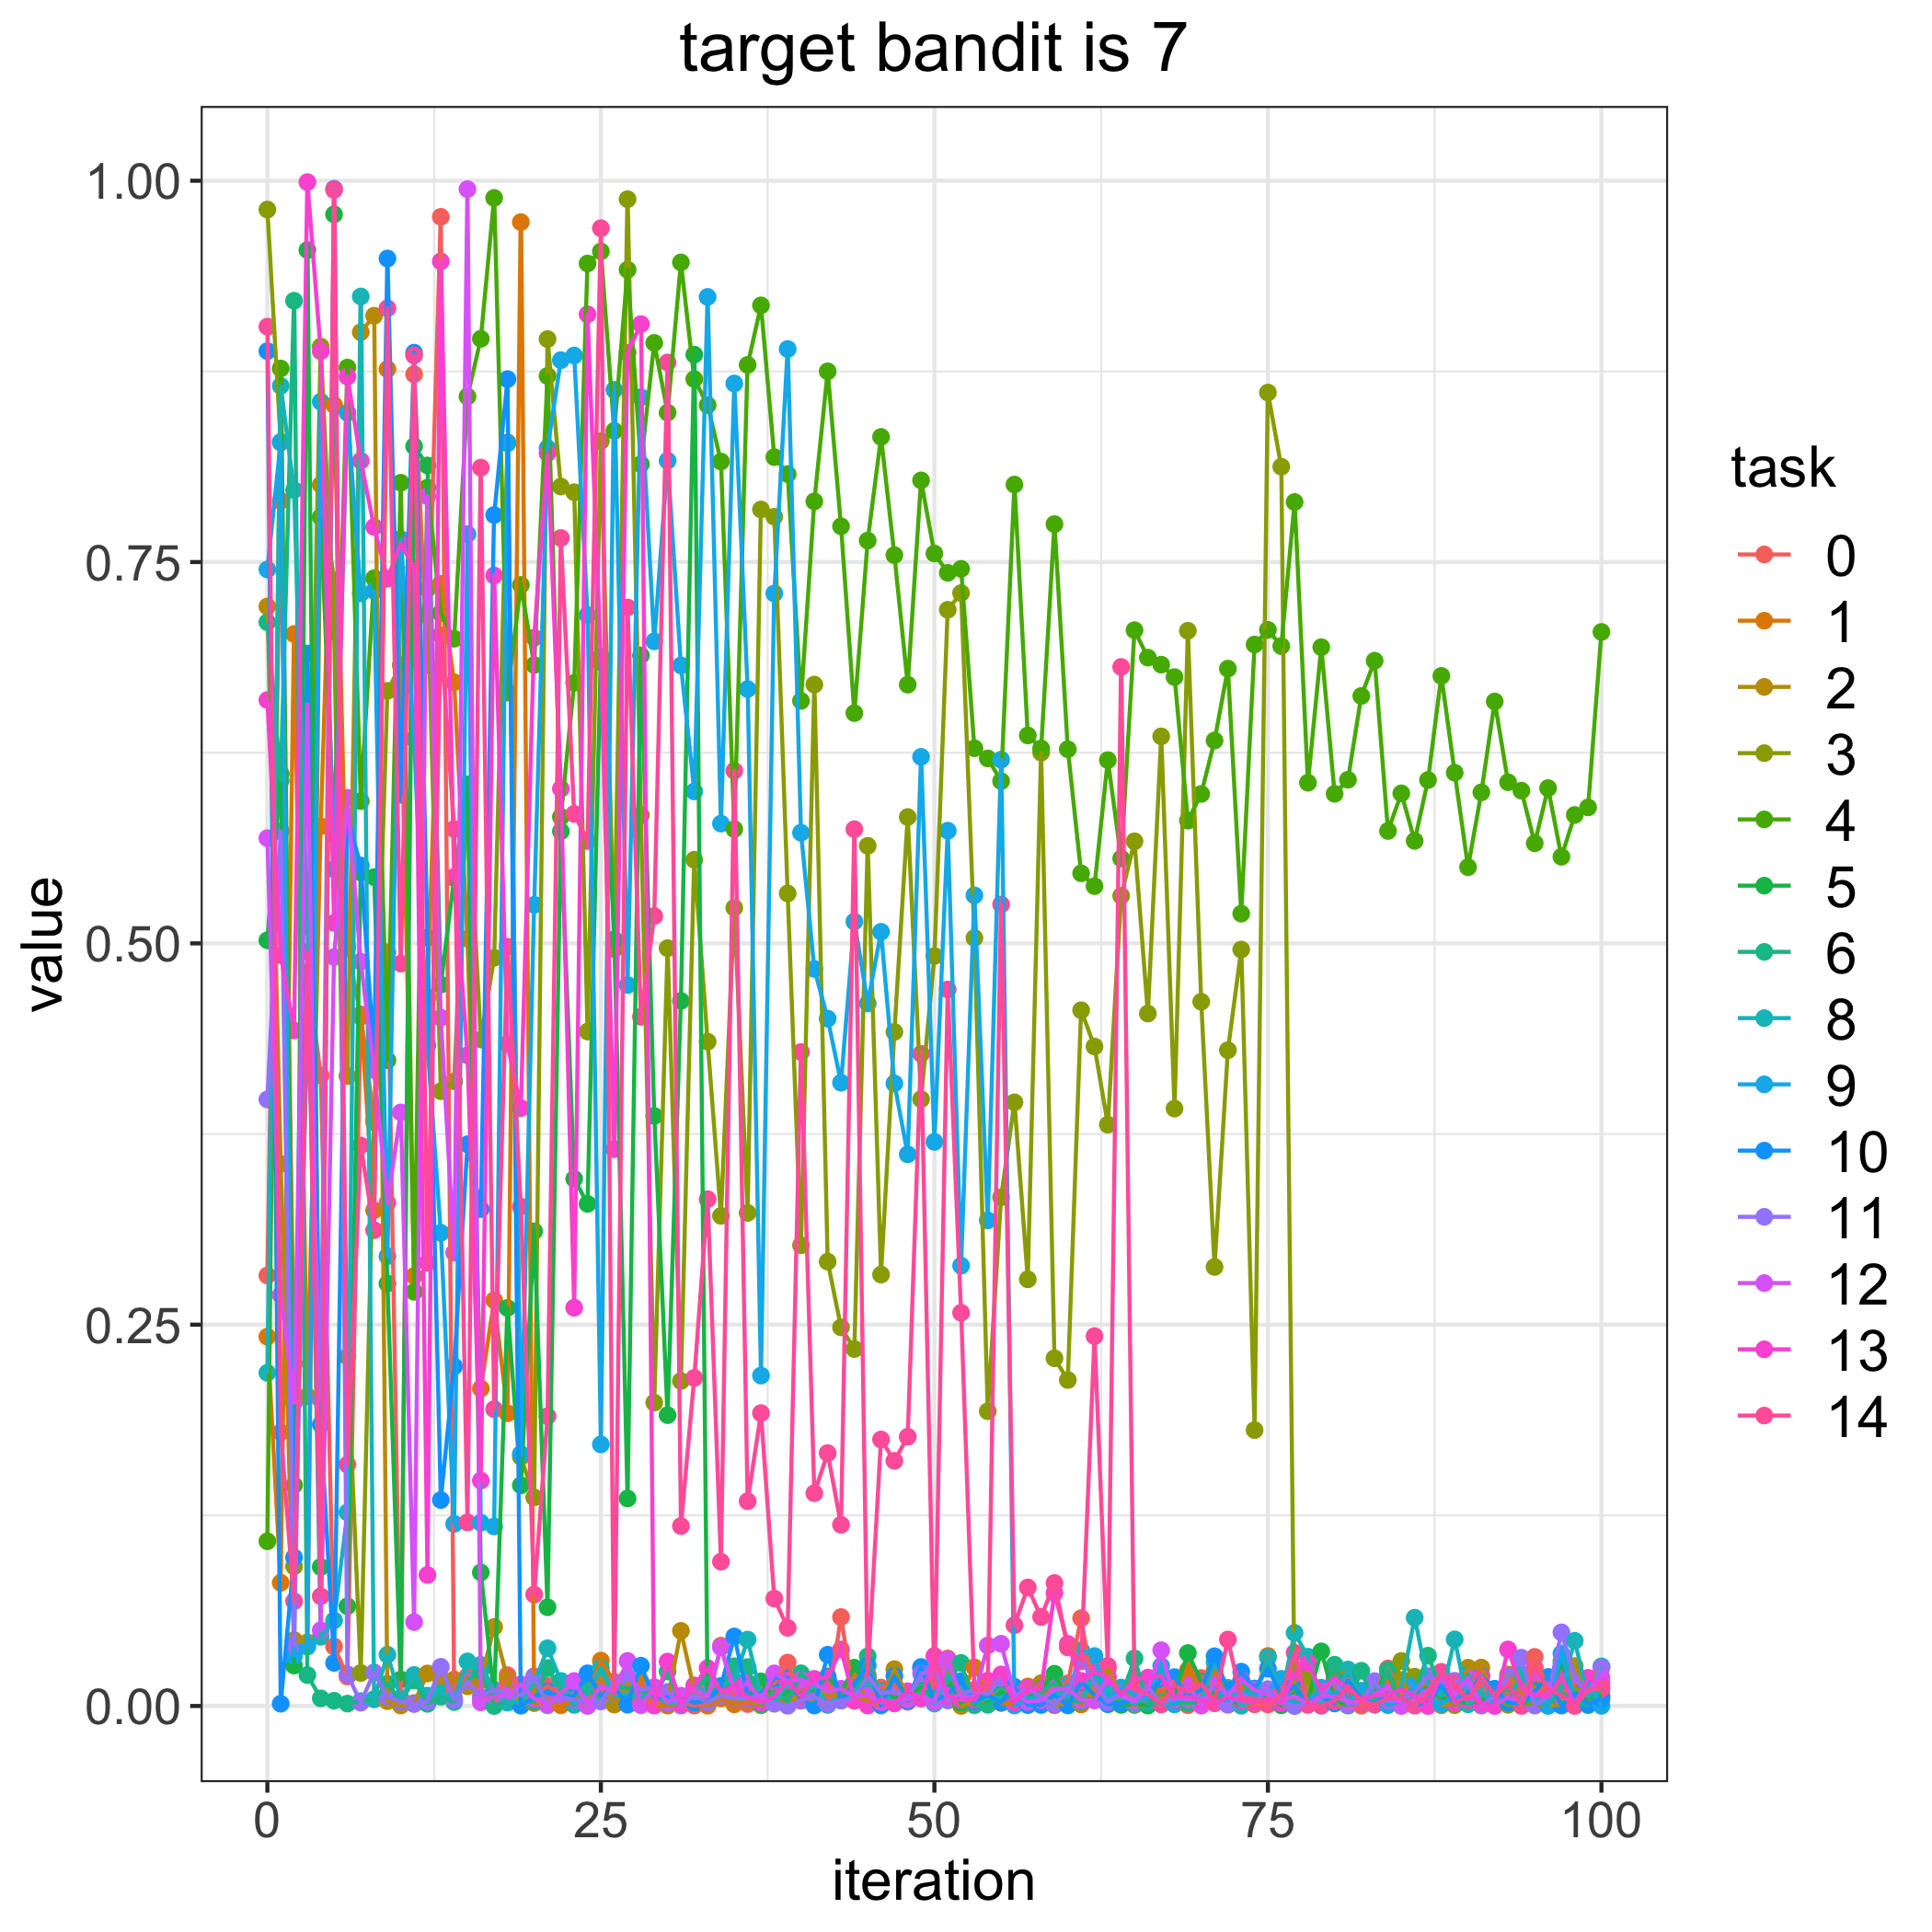

Values plotted in this chart, from the file beside it:
, 0.0, 1.0, 2.0, 3.0, 4.0, 5.0, 6.0, 8.0, 9.0, 10.0, 11.0, 12.0, 13.0, 14.0
0, 0.2823, 0.2421, 0.7209, 0.9811, 0.108, 0.502, 0.7105, 0.2184, 0.7451, 0.8883, 0.3977, 0.569, 0.6595, 0.9043
1, 0.7901, 0.08076, 0.3553, 0.8284, 0.8769, 0.6111, 0.6066, 0.8655, 0.8288, 0.00149, 0.5735, 0.2695, 0.4922, 0.1795
2, 0.2244, 0.7028, 0.04324, 0.09151, 0.1448, 0.02651, 0.9213, 0.7972, 0.03294, 0.09741, 0.03977, 0.1988, 0.4429, 0.06865
3, 0.4804, 0.203, 0.04167, 0.4809, 0.4361, 0.9546, 0.02029, 0.511, 0.03896, 0.69, 0.4693, 0.6567, 0.9991, 0.4946
4, 0.4134, 0.5768, 0.8007, 0.8913, 0.7795, 0.09117, 0.005006, 0.04537, 0.8551, 0.1846, 0.2008, 0.0497, 0.8882, 0.07194
5, 0.03901, 0.853, 0.7381, 0.7043, 0.5709, 0.978, 0.003441, 0.05609, 0.5485, 0.02824, 0.9948, 0.491, 0.5135, 0.994
6, 0.01936, 0.4978, 0.413, 0.2291, 0.8775, 0.06542, 0.001562, 0.1269, 0.8479, 0.5827, 0.0208, 0.5954, 0.8716, 0.1583
7, 0.4534, 0.4518, 0.9007, 0.02163, 0.5933, 0.5464, 0.003202, 0.9241, 0.7295, 0.551, 0.002221, 0.488, 0.8164, 0.3675
8, 0.3826, 0.325, 0.9115, 0.3842, 0.7394, 0.5434, 0.004471, 0.004481, 0.7312, 0.4272, 0.02198, 0.4169, 0.773, 0.312
9, 0.4942, 0.8765, 0.003114, 0.6655, 0.4233, 0.2769, 0.01458, 0.03361, 0.2949, 0.949, 0.005954, 0.3299, 0.7391, 0.9164
10, 0.002669, 0.6655, 0.000272, 0.6824, 0.802, 0.01737, 0.003502, 0.004902, 0.7651, 0.5974, 0.002742, 0.3892, 0.762, 0.4867
11, 0.8731, 0.2819, 0.001942, 0.6875, 0.2716, 0.8259, 0.01671, 0.02035, 0.634, 0.8873, 0.001276, 0.05501, 0.7465, 0.8855
12, 0.6824, 0.4646, 0.02131, 0.7326, 0.7988, 0.8133, 0.001412, 0.006779, 0.4331, 0.5038, 0.002909, 0.7931, 0.08589, 0.2905
13, 0.9763, 0.7358, 0.01822, 0.4031, 0.7165, 0.4729, 0.006075, 0.008499, 0.3102, 0.135, 0.02568, 0.4513, 0.9472, 0.7021
14, 0.0109, 0.6712, 0.01741, 0.4095, 0.6997, 0.5428, 0.002562, 0.005022, 0.1193, 0.2227, 0.00398, 0.2972, 0.5436, 0.575
15, 0.01949, 0.5031, 0.01288, 0.6043, 0.8585, 0.6043, 0.01689, 0.02927, 0.7683, 0.3683, 0.01607, 0.9945, 0.4266, 0.1204
16, 0.00571, 0.2081, 0.01677, 0.437, 0.8964, 0.08757, 0.02287, 0.02697, 0.1202, 0.3258, 0.005906, 0.00238, 0.1478, 0.8119
17, 0.003374, 0.266, 0.05177, 0.4906, 0.9887, 0.006185, 1.3683150190071342e-05, 0.01001, 0.1177, 0.7809, 0.01079, 0.006492, 0.7412, 0.1946
18, 0.02021, 0.1919, 0.01727, 0.8285, 0.6644, 0.261, 0.002707, 0.002194, 0.8278, 0.8699, 0.007287, 0.006651, 0.4341, 0.4978
19, 0.0133, 0.9729, 0.0004398, 0.1633, 0.735, 0.1447, 0.002287, 0.002526, 0.1652, 0.0001957, 0.00705, 0.01419, 0.392, 0.3274
20, 0.007165, 0.001883, 0.01635, 0.1367, 0.6825, 0.3112, 0.002876, 0.01474, 0.5253, 0.00614, 0.01953, 0.004811, 0.7004, 0.07306
21, 0.01317, 0.002241, 0.003432, 0.8962, 0.872, 0.06474, 0.02478, 0.03786, 0.8247, 0.009548, 0.000495, 0.001274, 0.8214, 0.19
22, 0.007446, 0.000442, 0.005904, 0.7995, 0.5829, 0.5734, 0.01063, 0.01643, 0.8824, 0.005677, 0.006077, 0.008255, 0.6014, 0.7658
23, 0.003111, 0.003142, 0.007308, 0.7958, 0.6709, 0.3456, 0.0007496, 0.00136, 0.8854, 0.00653, 0.0039, 0.01638, 0.2611, 0.5849
24, 0.003506, 0.008054, 0.0001257, 0.4422, 0.9458, 0.3292, 0.01113, 0.008737, 0.7152, 0.02142, 0.003151, 0.0001494, 0.9124, 0.5671
25, 0.009272, 0.02974, 0.01829, 0.8293, 0.9537, 0.6879, 0.004217, 0.02502, 0.1715, 0.006769, 0.002975, 0.01353, 0.6843, 0.9689
26, 0.00861, 0.01588, 0.0009129, 0.4962, 0.836, 0.5026, 0.01343, 0.006697, 0.8629, 0.01228, 0.01495, 0.009114, 0.3651, 0.00804
27, 0.009695, 0.01071, 0.01461, 0.9879, 0.9416, 0.1361, 0.01168, 0.007864, 0.4727, 0.000851, 0.01907, 0.02953, 0.8872, 0.7202
28, 0.003119, 0.01548, 0.005213, 0.584, 0.8141, 0.6888, 0.01006, 0.005838, 0.8581, 0.02643, 0.01066, 0.000541, 0.906, 0.4519
29, 0.00267, 0.0005282, 0.00979, 0.1989, 0.8937, 0.3868, 0.005693, 0.006495, 0.698, 0.005402, 0.01232, 0.01169, 0.0002775, 0.5179
30, 0.002704, 0.0002535, 0.003622, 0.4968, 0.848, 0.1907, 0.02262, 0.001969, 0.8165, 0.005705, 0.009241, 0.002505, 0.0291, 0.8809
31, 0.002648, 0.002012, 0.04925, 0.2131, 0.9465, 0.4623, 0.001699, 0.00256, 0.6822, 0.005695, 0.0002621, 0.00672, 0.00129, 0.118
32, 0.000261, 0.009224, 0.01021, 0.5548, 0.8699, 0.886, 0.01239, 0.01176, 0.5996, 0.002109, 0.00713, 0.01077, 0.01351, 0.2151
33, 0.001438, 0.0001696, 0.004686, 0.4355, 0.8529, 0.003449, 0.01807, 0.007582, 0.9238, 0.003837, 0.002317, 0.005896, 0.02481, 0.3323
34, 0.03955, 0.004908, 0.008153, 0.3213, 0.8159, 0.0122, 0.01198, 0.0131, 0.5785, 0.01303, 0.006791, 0.03845, 0.009508, 0.09463
35, 0.005259, 0.001068, 0.004387, 0.5233, 0.5749, 0.01337, 0.02606, 0.01658, 0.8671, 0.04557, 0.004989, 0.01002, 0.01323, 0.6132
36, 0.001264, 0.003743, 0.003404, 0.3233, 0.8793, 0.005712, 0.02552, 0.04353, 0.6667, 0.006452, 0.004808, 0.01522, 0.005676, 0.1342
37, 0.01185, 0.01283, 0.0003966, 0.7845, 0.9183, 0.0161, 0.001039, 0.006215, 0.2166, 0.007912, 0.007372, 0.004101, 0.00228, 0.192
38, 0.01493, 0.00535, 0.009031, 0.7797, 0.8188, 0.005467, 0.009157, 0.001918, 0.7294, 0.01841, 0.001441, 0.02135, 0.00621, 0.07043
39, 0.02844, 0.004594, 0.0006436, 0.5327, 0.8077, 0.009545, 0.003009, 0.01501, 0.8897, 0.01831, 0.0001762, 0.01645, 0.01652, 0.05126
40, 0.003364, 0.003547, 0.009064, 0.3021, 0.659, 0.007995, 0.02143, 0.006574, 0.5725, 0.004621, 0.003655, 0.01715, 0.006298, 0.4288
41, 0.005104, 0.004718, 0.01446, 0.6696, 0.7898, 0.01091, 0.01269, 0.0134, 0.4833, 0.0003059, 0.005751, 0.0147, 0.01777, 0.1395
42, 0.0008625, 0.007986, 0.007616, 0.2913, 0.8751, 0.0194, 0.00139, 0.0007927, 0.4507, 0.0336, 0.001526, 0.009512, 0.01855, 0.1658
43, 0.0583, 0.005443, 0.01029, 0.2482, 0.7734, 0.009322, 0.00581, 0.005321, 0.4087, 0.003658, 0.003595, 0.0113, 0.03702, 0.1188
44, 0.00336, 0.0214, 0.006529, 0.234, 0.651, 0.0251, 0.005342, 0.009852, 0.5143, 0.01462, 0.00486, 0.006107, 0.003878, 0.5748
45, 0.004497, 0.001825, 0.001081, 0.5639, 0.7641, 0.01451, 0.03258, 0.0146, 0.4606, 0.02645, 0.01965, 0.006939, 0.0002934, 0.02029
46, 0.01206, 0.003006, 0.001539, 0.2829, 0.832, 0.009562, 0.003406, 0.009347, 0.5076, 0.0003636, 0.008412, 0.002489, 0.00429, 0.1747
47, 0.01382, 0.002025, 0.02416, 0.4419, 0.7546, 0.005163, 0.003345, 0.002007, 0.4082, 0.01968, 0.009516, 0.002945, 0.001636, 0.1607
48, 0.002724, 0.006647, 0.005957, 0.5828, 0.6696, 0.007775, 0.004426, 0.004665, 0.3617, 0.003398, 0.004472, 0.004494, 0.009679, 0.1765
49, 0.02449, 0.01028, 0.006781, 0.3978, 0.8036, 0.0122, 0.005976, 0.008674, 0.6223, 0.02557, 0.02124, 0.006704, 0.00485, 0.4276
50, 0.00778, 0.01587, 0.003085, 0.4917, 0.7556, 0.004561, 0.009565, 0.001601, 0.3698, 0.003476, 0.02331, 0.002794, 0.03279, 0.01221
51, 0.03114, 0.01964, 0.02131, 0.7187, 0.7429, 0.01707, 0.01568, 0.0199, 0.5739, 0.007598, 0.003621, 0.03025, 0.006506, 0.4697
52, 0.002755, 0.007781, 1.444173909537495e-05, 0.7297, 0.7455, 0.002022, 0.02821, 0.01307, 0.2887, 0.01638, 0.008353, 0.005521, 0.004041, 0.2578
53, 0.007694, 0.02534, 0.002094, 0.5035, 0.6279, 0.01042, 0.0005083, 0.002569, 0.5315, 0.003095, 0.01041, 0.006656, 0.003978, 0.01057
54, 0.008878, 0.008004, 0.002768, 0.1932, 0.6213, 0.002523, 0.0007962, 0.005111, 0.3184, 0.007, 0.007541, 0.03965, 0.01662, 0.01248
55, 0.005374, 0.001922, 0.008817, 0.3335, 0.6064, 0.00903, 0.006256, 0.005664, 0.6204, 0.002437, 0.0182, 0.04079, 0.02068, 0.5256
56, 0.00626, 0.0009636, 0.007702, 0.3958, 0.8008, 0.004282, 0.005673, 0.009618, 0.0003087, 0.01258, 0.005998, 0.007802, 0.002204, 0.05294
57, 0.004848, 0.01276, 0.002919, 0.2797, 0.6363, 0.005437, 0.002938, 0.004975, 0.004919, 0.0005535, 0.01192, 0.002695, 0.01146, 0.0777
58, 0.007425, 0.006944, 0.01494, 0.625, 0.6278, 0.01143, 0.00912, 0.005893, 0.002101, 0.0006675, 0.005528, 0.00368, 0.01076, 0.05835
59, 0.01396, 0.01018, 0.000424, 0.228, 0.7749, 0.02115, 0.01518, 0.008608, 0.007922, 0.007121, 0.001041, 0.01124, 0.07416, 0.0806
... 41 more rows
